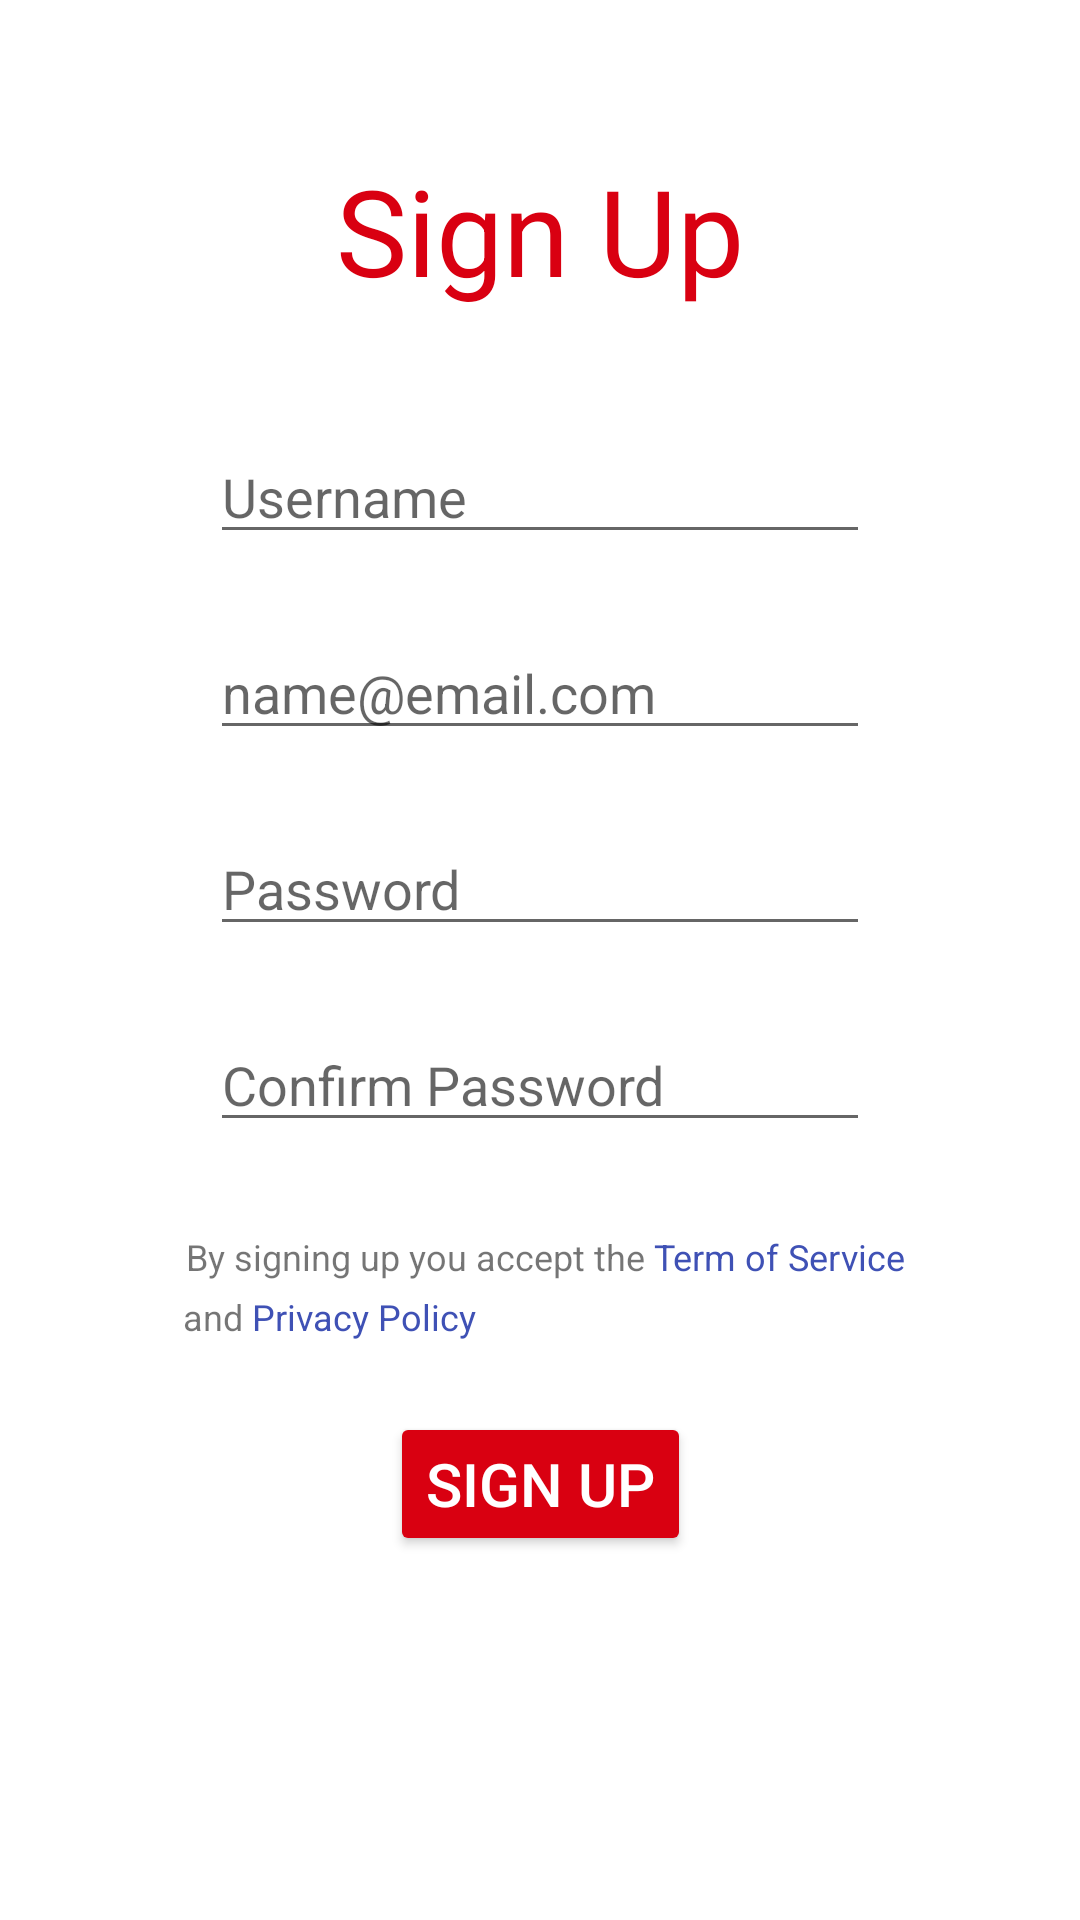

Produce the Android XML layout that renders to this screen, including the resource entries it uses.
<!-- AndroidManifest.xml: application theme Theme.A1Less1HW -->
<!-- res/layout/activity_sign_up.xml -->
<?xml version="1.0" encoding="utf-8"?>
<androidx.constraintlayout.widget.ConstraintLayout xmlns:android="http://schemas.android.com/apk/res/android"
    xmlns:app="http://schemas.android.com/apk/res-auto"
    xmlns:tools="http://schemas.android.com/tools"
    android:layout_width="match_parent"
    android:layout_height="match_parent"
    tools:context=".SignUpActivity">


    <TextView
        android:id="@+id/tvSignUp"
        android:layout_width="wrap_content"
        android:layout_height="wrap_content"
        app:layout_constraintTop_toTopOf="parent"
        app:layout_constraintRight_toRightOf="parent"
        app:layout_constraintLeft_toLeftOf="parent"
        android:text="Sign Up"
        android:textColor="@color/red"
        android:textSize="40dp"
        android:layout_marginTop="50dp"/>

    <EditText
        android:id="@+id/etUserName"
        android:layout_width="match_parent"
        android:layout_height="wrap_content"
        android:layout_marginLeft="70dp"
        android:layout_marginTop="40dp"
        android:layout_marginRight="70dp"
        android:hint="Username"
        app:layout_constraintTop_toBottomOf="@+id/tvSignUp" />


    <EditText
        android:id="@+id/etEmail"
        android:layout_width="match_parent"
        android:layout_height="wrap_content"
        android:layout_marginTop="24dp"
        android:layout_marginLeft="70dp"
        android:layout_marginRight="70dp"
        android:hint="name@email.com"
        app:layout_constraintEnd_toEndOf="parent"
        app:layout_constraintTop_toBottomOf="@+id/etUserName" />

    <EditText
        android:id="@+id/etPassword"
        android:layout_width="match_parent"
        android:layout_height="wrap_content"
        android:layout_marginTop="24dp"
        android:layout_marginLeft="70dp"
        android:layout_marginRight="70dp"
        android:hint="Password"
        app:layout_constraintEnd_toEndOf="parent"
        app:layout_constraintTop_toBottomOf="@+id/etEmail" />


    <EditText
        android:id="@+id/etConfirmPassword"
        android:layout_width="match_parent"
        android:layout_height="wrap_content"
        android:layout_marginTop="24dp"
        android:layout_marginLeft="70dp"
        android:layout_marginRight="70dp"
        android:hint="Confirm Password"
        app:layout_constraintEnd_toEndOf="parent"
        app:layout_constraintTop_toBottomOf="@+id/etPassword" />

    <TextView
        android:id="@+id/tvAccept"
        android:layout_width="wrap_content"
        android:layout_height="wrap_content"
        android:layout_marginTop="30dp"
        android:text="By signing up you accept the "
        android:textSize="12dp"
        app:layout_constraintTop_toBottomOf="@+id/etConfirmPassword"
        app:layout_constraintLeft_toLeftOf="parent"
        app:layout_constraintRight_toRightOf="parent"
        android:layout_marginRight="80dp"/>


    <TextView
        android:id="@+id/tvTermOS"
        android:layout_width="wrap_content"
        android:layout_height="wrap_content"
        android:layout_marginTop="30dp"
        android:text="Term of Service"
        android:textColor="#3F51B5"
        android:textSize="12dp"
        app:layout_constraintLeft_toRightOf="@+id/tvAccept"
        app:layout_constraintTop_toBottomOf="@+id/etConfirmPassword" />

    <TextView
        android:id="@+id/tvAccept2"
        android:layout_width="wrap_content"
        android:layout_height="wrap_content"
        android:layout_marginTop="50dp"
        android:text="and "
        android:textSize="12dp"
        app:layout_constraintTop_toBottomOf="@+id/etConfirmPassword"
        app:layout_constraintLeft_toLeftOf="parent"
        app:layout_constraintRight_toRightOf="parent"
        android:layout_marginRight="215dp"/>

    <TextView
        android:id="@+id/tvPrivacy"
        android:layout_width="wrap_content"
        android:layout_height="wrap_content"
        android:layout_marginTop="50dp"
        android:text="Privacy Policy"
        android:textColor="#3F51B5"
        android:textSize="12dp"
        app:layout_constraintLeft_toRightOf="@+id/tvAccept2"
        app:layout_constraintTop_toBottomOf="@+id/etConfirmPassword" />


    <Button
        android:id="@+id/btnSignUp"
        android:layout_width="wrap_content"
        android:layout_height="wrap_content"
        android:layout_marginTop="90dp"
        android:backgroundTint="@color/red"
        android:text="Sign Up"
        android:textColor="@color/white"
        android:textSize="20dp"
        app:layout_constraintLeft_toLeftOf="parent"
        app:layout_constraintRight_toRightOf="parent"
        app:layout_constraintTop_toBottomOf="@+id/etConfirmPassword" />



</androidx.constraintlayout.widget.ConstraintLayout>
<!-- resources referenced by this layout -->
<resources>
  <color name="red">#D90011</color>
  <color name="white">#FFFFFFFF</color>
  <style name="Theme.A1Less1HW" parent="Theme.MaterialComponents.DayNight.DarkActionBar">
          
          <item name="colorPrimary">@color/purple_500</item>
          <item name="colorPrimaryVariant">@color/purple_700</item>
          <item name="colorOnPrimary">@color/white</item>
          
          <item name="colorSecondary">@color/teal_200</item>
          <item name="colorSecondaryVariant">@color/teal_700</item>
          <item name="colorOnSecondary">@color/black</item>
          
          <item name="android:statusBarColor" tools:targetApi="l">?attr/colorPrimaryVariant</item>
          
      </style>
  <color name="purple_500">#FF6200EE</color>
  <color name="purple_700">#FF3700B3</color>
  <color name="teal_200">#FF03DAC5</color>
  <color name="teal_700">#FF018786</color>
  <color name="black">#FF000000</color>
</resources>
